Image classification data set "data" (ronit-singh-snow/vgram-rice-prediction on GitHub). Class labels (4): broken rice, chintu rice, jeera battis rice, sona masoori rice.

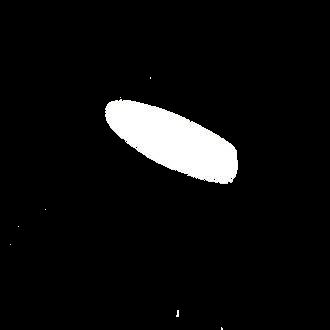
Label: chintu rice

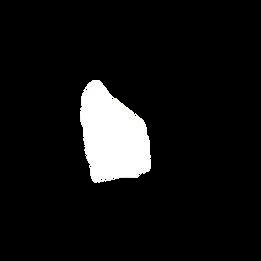
Label: broken rice

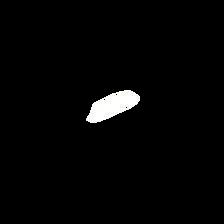
Label: sona masoori rice

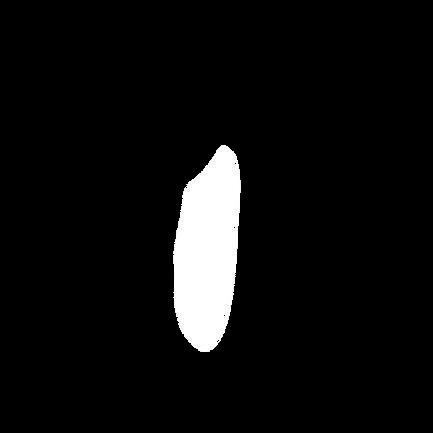
Label: chintu rice

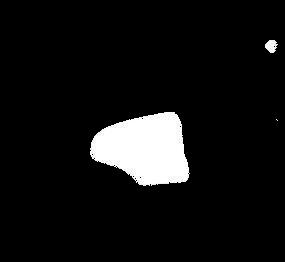
Label: broken rice

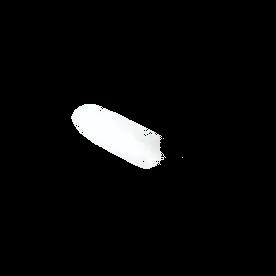
Label: chintu rice
